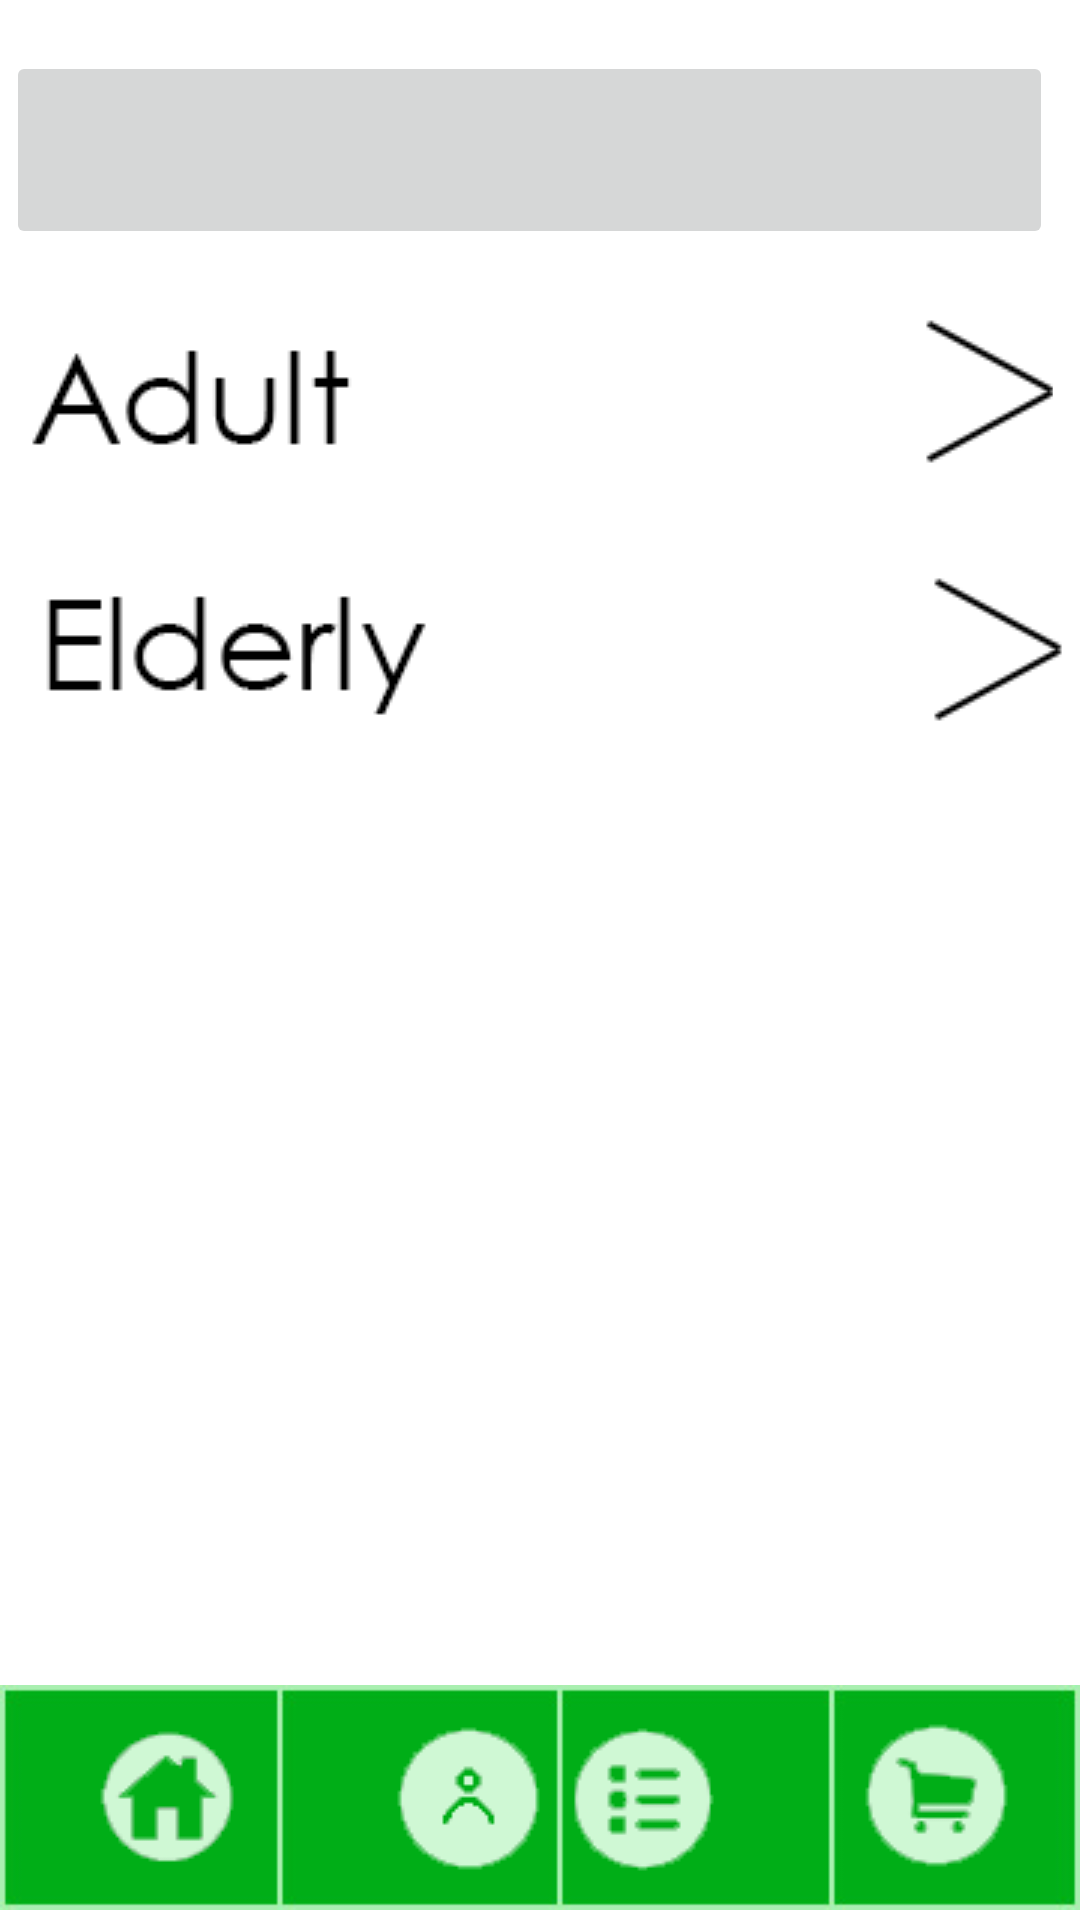

Android layout source for this screen:
<!-- AndroidManifest.xml: application theme Theme.Teamandroindapplication -->
<!-- res/layout/activity_list2.xml -->
<RelativeLayout xmlns:android="http://schemas.android.com/apk/res/android"
    xmlns:app="http://schemas.android.com/apk/res-auto"
    xmlns:tools="http://schemas.android.com/tools"
    android:layout_width="wrap_content"
    android:layout_height="wrap_content"
    android:orientation="vertical">

    <ImageButton
        android:id="@+id/info"
        android:layout_width="400dp"
        android:layout_height="66dp"
        android:layout_alignParentStart="true"
        android:layout_alignParentTop="true"
        android:layout_alignParentEnd="true"
        android:layout_marginStart="2dp"
        android:layout_marginTop="17dp"
        android:layout_marginEnd="9dp"
        app:srcCompat="@drawable/kids_button_smaller" />

    <LinearLayout
        android:id="@+id/footer"
        android:layout_width="wrap_content"
        android:layout_height="wrap_content"
        android:layout_alignParentBottom="true"
        android:orientation="vertical">

        <androidx.constraintlayout.widget.ConstraintLayout
            android:layout_width="match_parent"
            android:layout_height="match_parent">

            <ImageView
                android:id="@+id/imageView"
                android:layout_width="wrap_content"
                android:layout_height="83dp"
                android:layout_marginBottom="-1dp"
                app:layout_constraintBottom_toBottomOf="parent"
                app:layout_constraintEnd_toEndOf="parent"
                app:layout_constraintHorizontal_bias="0.0"
                app:layout_constraintStart_toStartOf="parent"
                app:layout_constraintTop_toTopOf="parent"
                app:layout_constraintVertical_bias="0.0"
                app:srcCompat="@drawable/home_bar2_thinner" />

            <ImageButton
                android:id="@+id/HomeButton"
                android:layout_width="55dp"
                android:layout_height="55dp"
                android:layout_marginStart="28dp"
                app:layout_constraintBottom_toBottomOf="parent"
                app:layout_constraintStart_toStartOf="@+id/imageView"
                app:layout_constraintTop_toTopOf="parent"
                app:layout_constraintVertical_bias="0.518"
                app:srcCompat="@drawable/home_page" />

            <ImageButton
                android:id="@+id/ProfileButton"
                android:layout_width="55dp"
                android:layout_height="55dp"
                android:layout_marginStart="45dp"
                app:layout_constraintBottom_toBottomOf="parent"
                app:layout_constraintStart_toEndOf="@+id/HomeButton"
                app:layout_constraintTop_toTopOf="parent"
                app:srcCompat="@drawable/profile_btn_b" />

            <ImageButton
                android:id="@+id/ListButton"
                android:layout_width="55dp"
                android:layout_height="55dp"
                android:layout_marginEnd="44dp"
                app:layout_constraintBottom_toBottomOf="parent"
                app:layout_constraintEnd_toStartOf="@+id/BasketButton"
                app:layout_constraintTop_toTopOf="parent"
                app:layout_constraintVertical_bias="0.518"
                app:srcCompat="@drawable/latest_list" />

            <ImageButton
                android:id="@+id/BasketButton"
                android:layout_width="55dp"
                android:layout_height="55dp"
                android:layout_marginEnd="20dp"
                app:layout_constraintBottom_toBottomOf="parent"
                app:layout_constraintEnd_toEndOf="@+id/imageView"
                app:layout_constraintTop_toTopOf="parent"
                app:srcCompat="@drawable/shopping_cart" />

        </androidx.constraintlayout.widget.ConstraintLayout>

    </LinearLayout>

    <ImageButton
        android:id="@+id/adult"
        android:layout_width="400dp"
        android:layout_height="66dp"
        android:layout_alignParentStart="true"
        android:layout_alignParentTop="true"
        android:layout_alignParentEnd="true"
        android:layout_marginStart="2dp"
        android:layout_marginTop="99dp"
        android:layout_marginEnd="9dp"
        app:srcCompat="@drawable/adult_btn" />

    <ImageButton
        android:id="@+id/elderly"
        android:layout_width="400dp"
        android:layout_height="66dp"
        android:layout_alignParentStart="true"
        android:layout_alignParentTop="true"
        android:layout_alignParentEnd="true"
        android:layout_marginStart="3dp"
        android:layout_marginTop="185dp"
        android:layout_marginEnd="5dp"
        app:srcCompat="@drawable/elderly_btn" />

</RelativeLayout>
<!-- resources referenced by this layout -->
<resources>
  <!-- drawable adult_btn: png bitmap (drawable, 10074 bytes) -->
  <!-- drawable elderly_btn: png bitmap (drawable, 10242 bytes) -->
  <!-- drawable home_bar2_thinner: jpg bitmap (drawable, 41142 bytes) -->
  <!-- drawable home_page: png bitmap (drawable, 9074 bytes) -->
  <!-- drawable latest_list: png bitmap (drawable, 3433 bytes) -->
  <!-- drawable profile_btn_b: png bitmap (drawable, 8562 bytes) -->
  <!-- drawable shopping_cart: png bitmap (drawable, 3462 bytes) -->
  <style name="Theme.Teamandroindapplication" parent="Theme.MaterialComponents.DayNight.NoActionBar">
          
          <item name="colorPrimary">#4CAF50</item>
          <item name="colorPrimaryVariant">#5FB363</item>
          <item name="colorOnPrimary">@color/white</item>
          
          <item name="colorSecondary">@color/teal_200</item>
          <item name="colorSecondaryVariant">@color/teal_700</item>
          <item name="colorOnSecondary">@color/black</item>
          
          <item name="android:statusBarColor">?attr/colorPrimaryVariant</item>
          
      </style>
  <!-- not gathered from this repository: default colours our renderer supplied (Android Studio template values) -->
  <color name="teal_200">#FF03DAC5</color>
  <color name="teal_700">#FF018786</color>
  <color name="black">#FF000000</color>
  <color name="white">#FFFFFFFF</color>
</resources>
